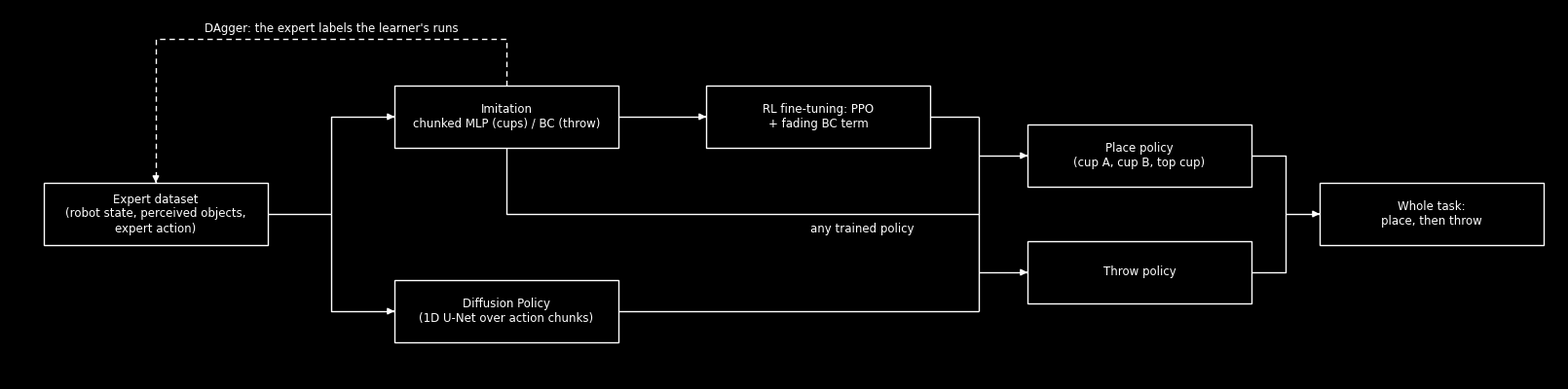

Here is the Python script that generated this plot: (Note: this script raises an exception after producing the figure.)
"""Draw the README's training-architecture diagram (docs/images/training_pipeline.png) in the style of the data
pipeline diagram: white-outlined boxes on black, joined only by straight horizontal and vertical lines.

    python scripts/draw_training_diagram.py
"""

import matplotlib

matplotlib.use("Agg")
import matplotlib.pyplot as plt
from matplotlib.patches import Rectangle

W, H, BW, BH = 1590, 380, 230, 64
# Box centres (pixels, y down) and labels.
BOXES = {
    "data": (150, 210, "Expert dataset\n(robot state, perceived objects,\nexpert action)"),
    "imit": (510, 110, "Imitation\nchunked MLP (cups) / BC (throw)"),
    "dp": (510, 310, "Diffusion Policy\n(1D U-Net over action chunks)"),
    "ppo": (830, 110, "RL fine-tuning: PPO\n+ fading BC term"),
    "place": (1160, 150, "Place policy\n(cup A, cup B, top cup)"),
    "throw": (1160, 270, "Throw policy"),
    "full": (1460, 210, "Whole task:\nplace, then throw"),
}
WHITE = "white"


def edge(name, side):
    x, y, _ = BOXES[name]
    return {"l": (x - BW / 2, y), "r": (x + BW / 2, y), "t": (x, y - BH / 2), "b": (x, y + BH / 2)}[side]


def path(ax, pts, arrow=True, dashed=False):
    """Straight segments through `pts`, with an arrowhead at the end."""
    xs, ys = zip(*pts)
    ax.plot(xs, ys, color=WHITE, lw=1, ls=(0, (4, 3)) if dashed else "-", solid_capstyle="butt")
    if arrow:
        (x0, y0), (x1, y1) = pts[-2], pts[-1]
        ax.annotate("", xy=(x1, y1), xytext=(x1 - 0.01 * (x1 - x0), y1 - 0.01 * (y1 - y0)),
                    arrowprops=dict(arrowstyle="-|>", color=WHITE, lw=1, mutation_scale=10))


def main(out="docs/images/training_pipeline.png"):
    fig = plt.figure(figsize=(W / 100, H / 100), dpi=100, facecolor="black")
    ax = fig.add_axes([0, 0, 1, 1])
    ax.set_xlim(0, W), ax.set_ylim(H, 0), ax.axis("off")
    text = dict(color=WHITE, ha="center", va="center", fontsize=8.5, family="DejaVu Sans")
    for x, y, label in BOXES.values():
        ax.add_patch(Rectangle((x - BW / 2, y - BH / 2), BW, BH, fc="black", ec=WHITE, lw=1))
        ax.text(x, y, label, **text)

    # Dataset -> imitation and diffusion (one split).
    split = 330
    path(ax, [edge("data", "r"), (split, 210)], arrow=False)
    path(ax, [(split, 210), (split, 110), edge("imit", "l")])
    path(ax, [(split, 210), (split, 310), edge("dp", "l")])
    # DAgger: the expert labels the learner's runs, back into the dataset.
    path(ax, [edge("imit", "t"), (510, 30), (150, 30), edge("data", "t")], dashed=True)
    ax.text(330, 20, "DAgger: the expert labels the learner's runs", **text)
    # Imitation -> PPO.
    path(ax, [edge("imit", "r"), edge("ppo", "l")])
    # Every trained policy (imitation, PPO, diffusion) can serve as the place or the throw policy.
    bus = 995
    path(ax, [edge("ppo", "r"), (bus, 110)], arrow=False)
    path(ax, [(510, 110 + BH / 2), (510, 210), (bus, 210)], arrow=False)
    path(ax, [edge("dp", "r"), (bus, 310)], arrow=False)
    path(ax, [(bus, 110), (bus, 310)], arrow=False)
    path(ax, [(bus, 150), edge("place", "l")])
    path(ax, [(bus, 270), edge("throw", "l")])
    ax.text(bus - 120, 225, "any trained policy", **text)
    # Place and throw -> whole task.
    join = 1310
    path(ax, [edge("place", "r"), (join, 150), (join, 270), edge("throw", "r")], arrow=False)
    path(ax, [(join, 210), edge("full", "l")])
    fig.savefig(out, dpi=100, facecolor="black")


if __name__ == "__main__":
    main()
